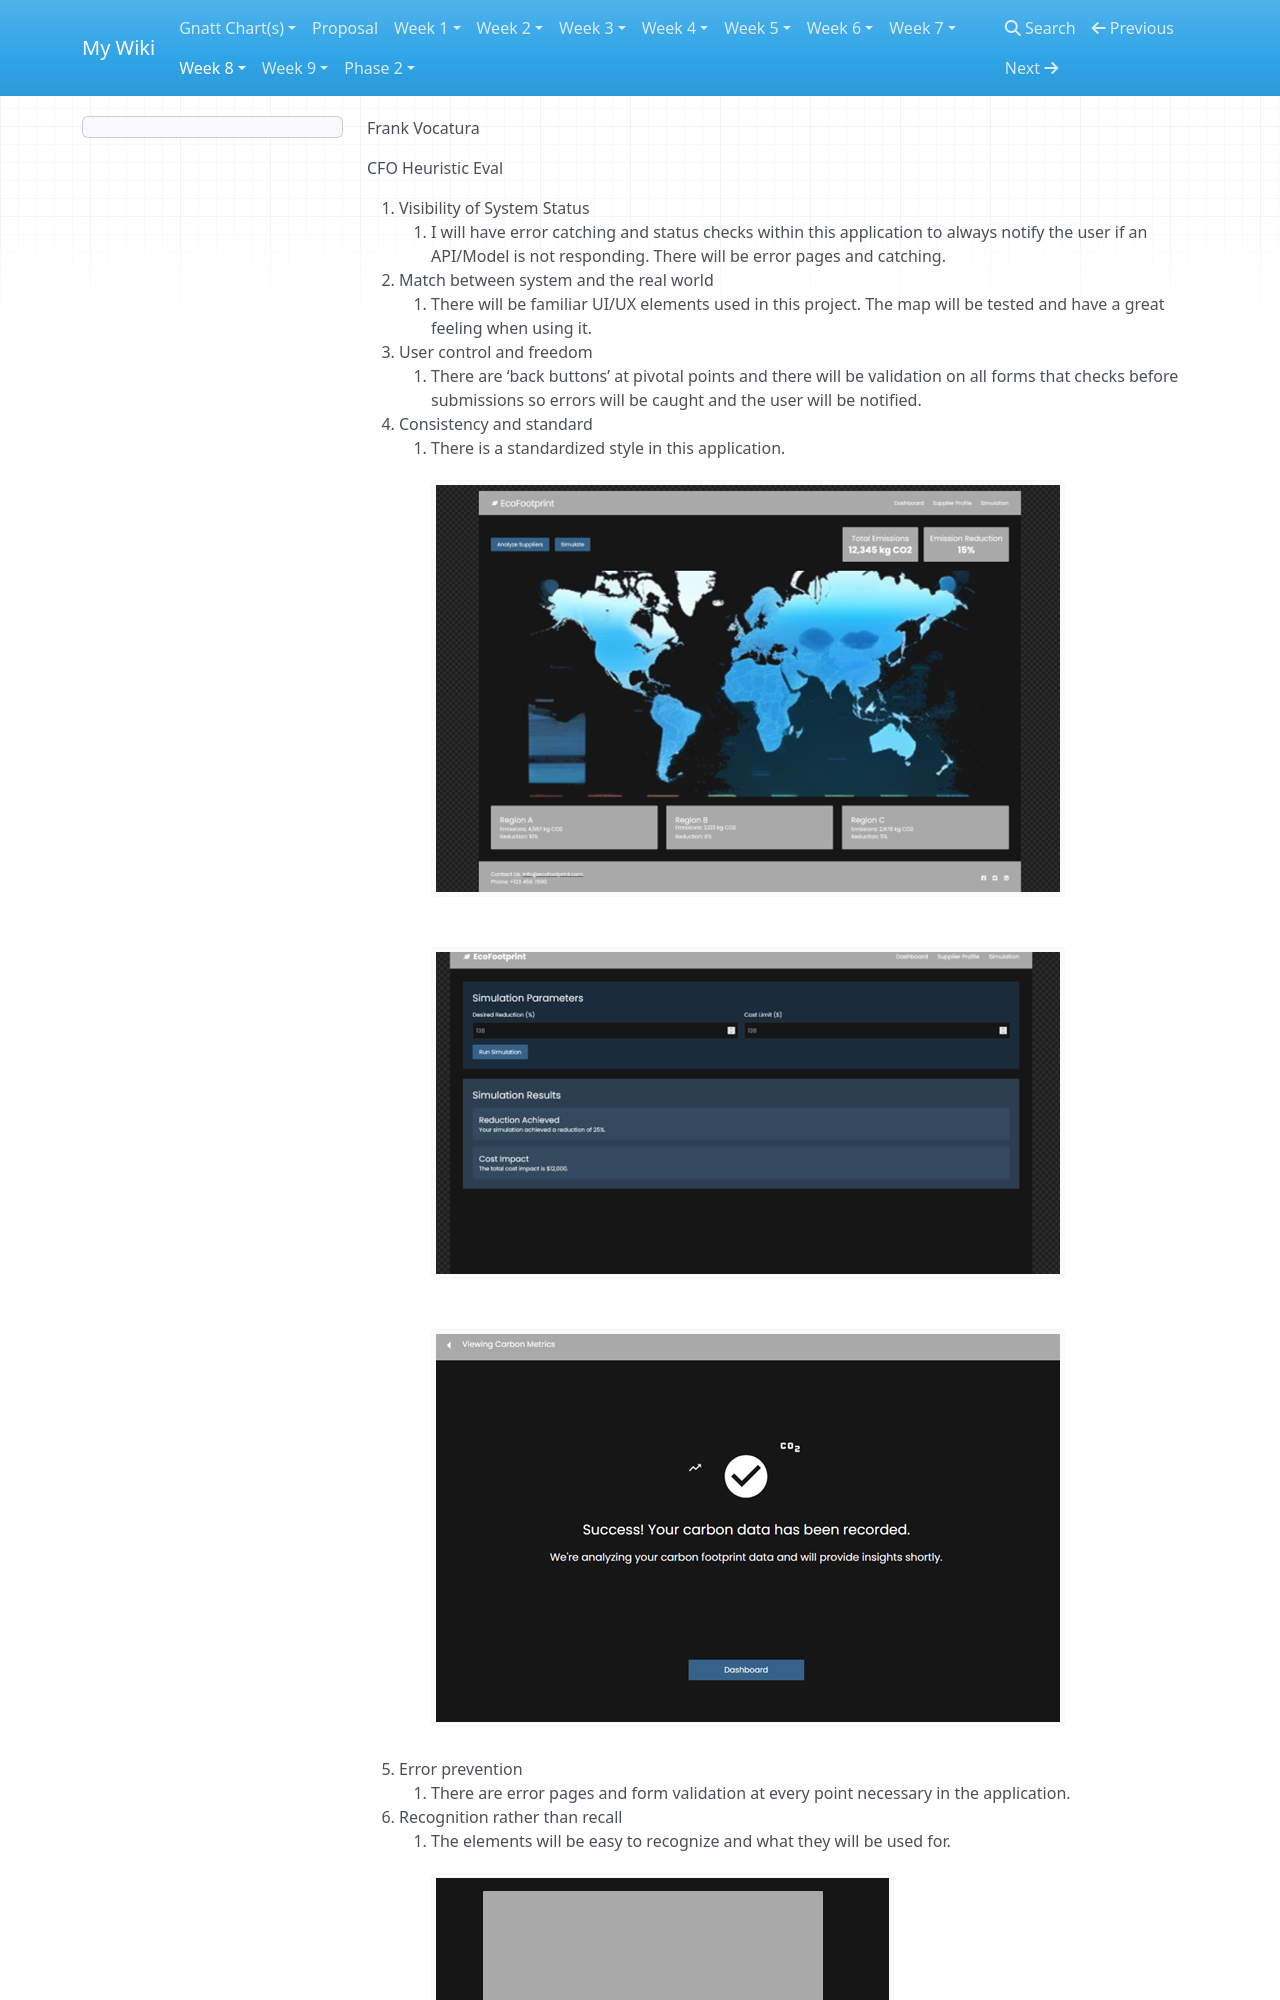

repository: frankvoc/CFO-Wikis · page: HE/index.html · generator: mkdocs

Frank Vocatura

CFO Heuristic Eval

1. Visibility of System Status
    1. I will have error catching and status checks within this application to always notify the user if an API/Model is not responding. There will be error pages and catching.
2. Match between system and the real world
    1. There will be familiar UI/UX elements used in this project. The map will be tested and have a great feeling when using it.
3. User control and freedom
    1. There are ‘back buttons’ at pivotal points and there will be validation on all forms that checks before submissions so errors will be caught and the user will be notified.
4. Consistency and standard
    1. There is a standardized style in this application.
![Style](images/Pic1.png)
![Style](images/Pic2.png)
![Style](images/Pic3.png)
5. Error prevention
    1. There are error pages and form validation at every point necessary in the application.
6. Recognition rather than recall
    1. The elements will be easy to recognize and what they will be used for.
![Recog](images/Pic4.png)
7. Flexibility and efficiency of use
    1. An
